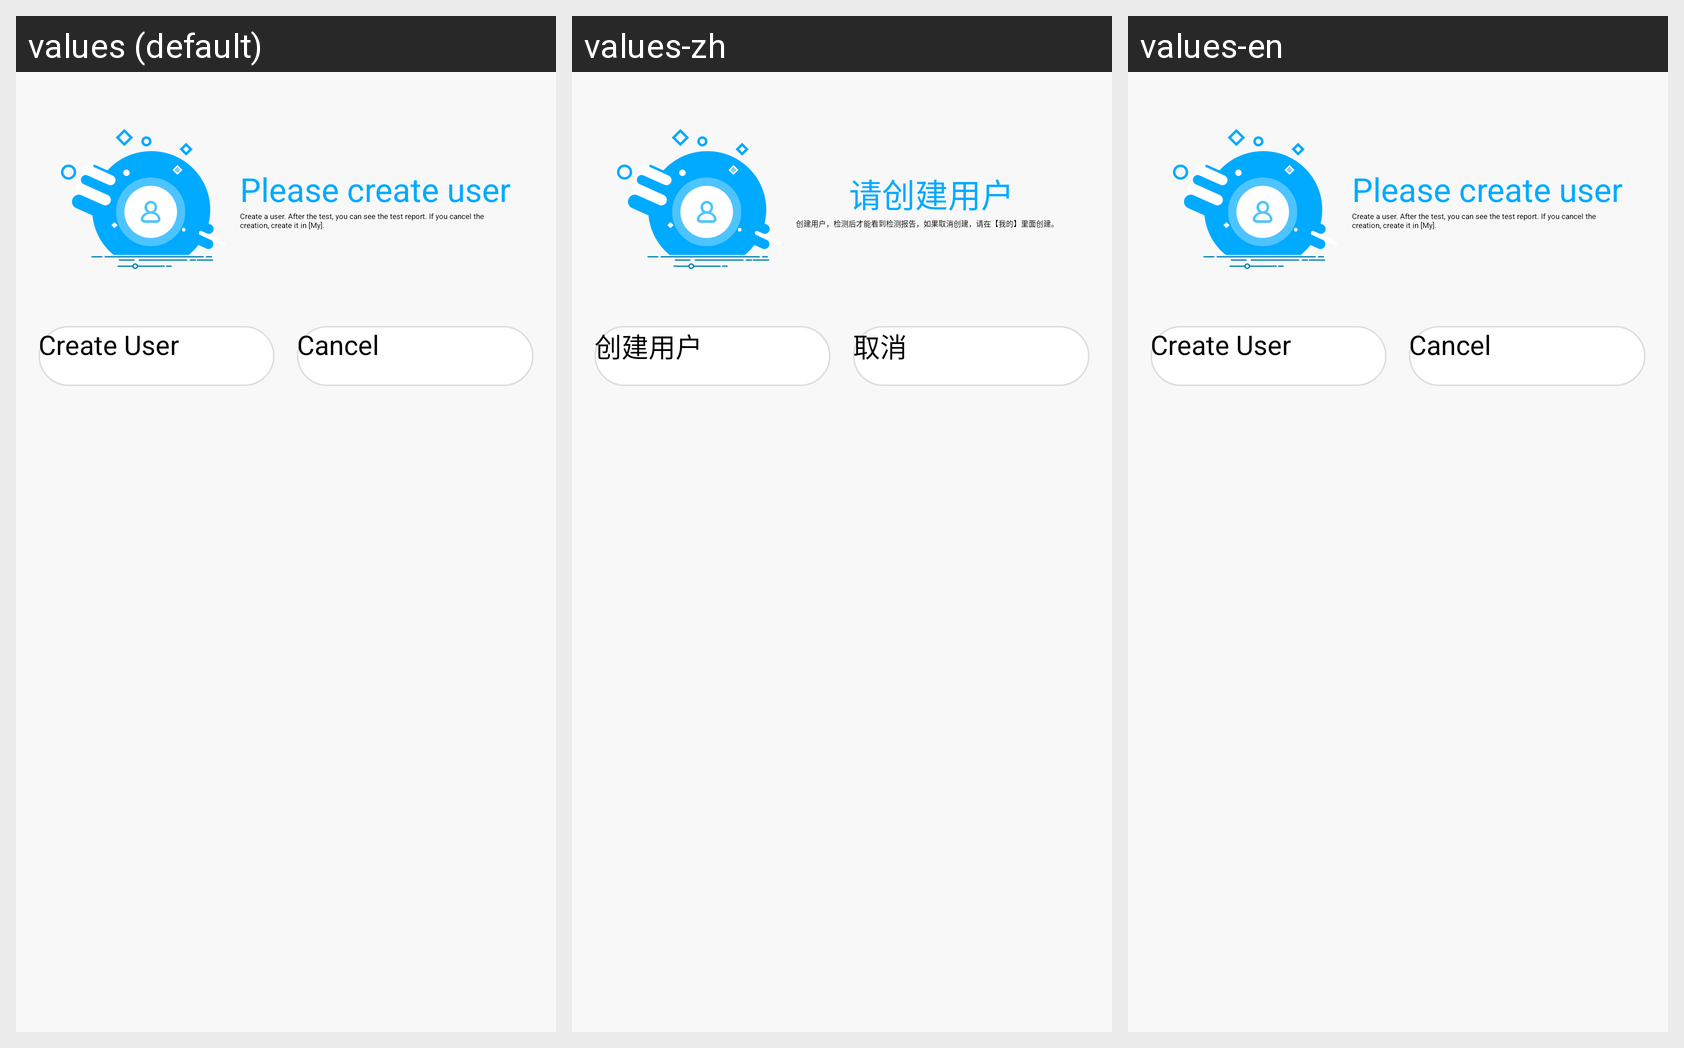

This grid shows one Android layout under several languages. Give, for every string resource on the screen, its name, the default text and each shown locale's text.
Android screen res/layout/widget_dialog_create_nick_name.xml rendered under 3 locales, left to right: values (default), values-zh, values-en. Device: Nexus 5 (rendered at 1080×1920; each locale shown at half size, 540×960, under a caption strip naming it); theme AppTheme.
Strings drawn on this screen, with the default value and each locale's value (text and hints the layout hard-codes, and strings that could not be matched under every locale, appear in the picture but are not listed):

please_create_nick_name
  values: Please create user
  values-zh: 请创建用户
  values-en: Please create user

create_nick_name_tip
  values: Create a user. After the test, you can see the test report. If you cancel the creation, create it in [My].
  values-zh: 创建用户，检测后才能看到检测报告，如果取消创建，请在【我的】里面创建。
  values-en: Create a user. After the test, you can see the test report. If you cancel the creation, create it in [My].

create_nick_name
  values: Create User
  values-zh: 创建用户
  values-en: Create User

cancel
  values: Cancel
  values-zh: 取消
  values-en: Cancel
